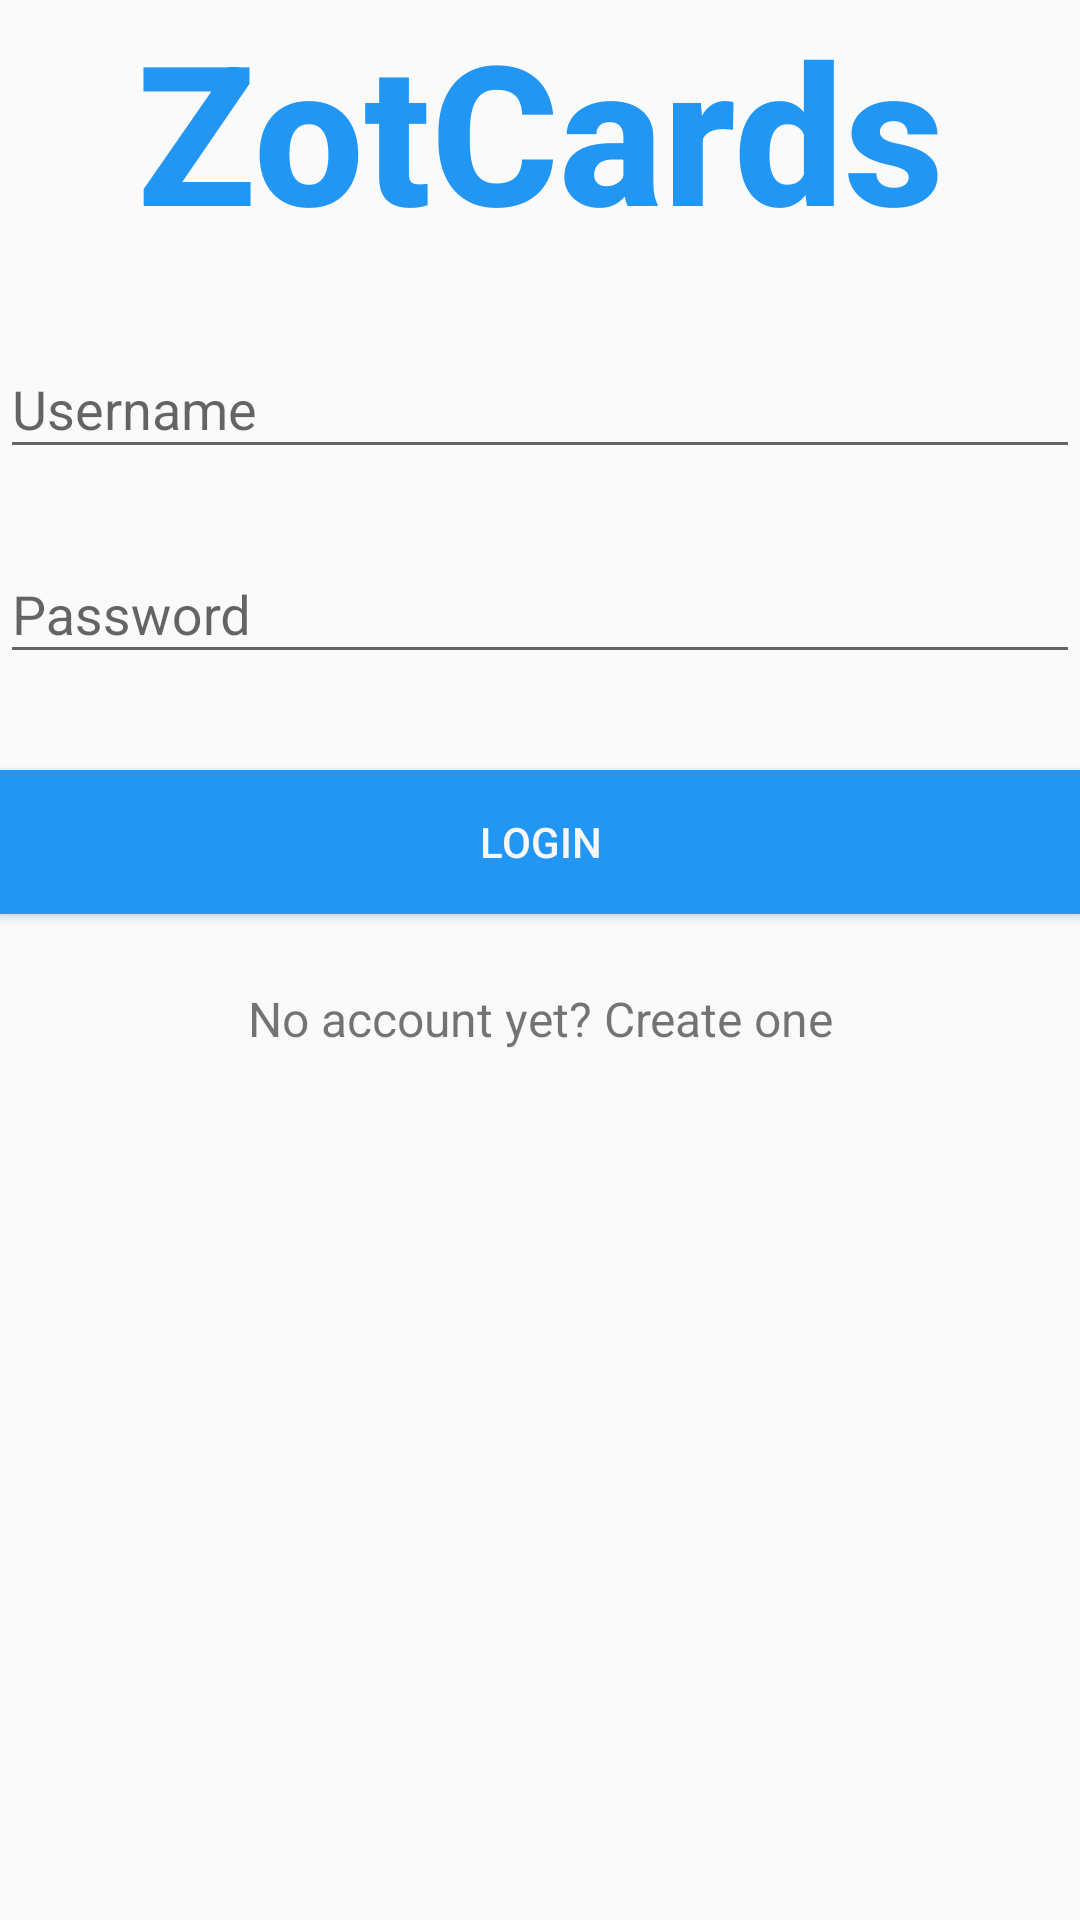

Reconstruct the res/layout file that produces this screen, plus the resources it refers to.
<!-- AndroidManifest.xml: application theme Theme.AppCompat.Light -->
<!-- res/layout/activity_login.xml -->
<?xml version="1.0" encoding="utf-8"?>
<LinearLayout xmlns:android="http://schemas.android.com/apk/res/android"
    xmlns:app="http://schemas.android.com/apk/res-auto"
    xmlns:tools="http://schemas.android.com/tools"
    android:layout_width="match_parent"
    android:layout_height="wrap_content"
    android:layout_margin="16dp"
    android:orientation="vertical"
    tools:context=".LoginActivity">



    
    <TextView
        android:id="@+id/Logo"
        android:layout_width="wrap_content"
        android:layout_height="72dp"
        android:layout_gravity="center_horizontal"
        android:layout_marginBottom="24dp"
        android:fontFamily="sans-serif-medium"
        android:text="ZotCards"
        android:textAlignment="center"
        android:textAllCaps="false"
        android:textColor="#2196F3"
        android:textSize="65sp"
        android:textStyle="bold"
        android:typeface="normal" />

    <com.google.android.material.textfield.TextInputLayout

        android:layout_width="match_parent"
        android:layout_height="wrap_content"
        android:layout_marginTop="8dp"
        android:layout_marginBottom="8dp">
        <EditText android:id="@+id/input_user"
            android:layout_width="match_parent"
            android:layout_height="wrap_content"
            android:hint="Username" />
    </com.google.android.material.textfield.TextInputLayout>

    <com.google.android.material.textfield.TextInputLayout
        android:layout_width="match_parent"
        android:layout_height="wrap_content"
        android:layout_marginTop="8dp"
        android:layout_marginBottom="8dp">
        <EditText android:id="@+id/input_password"
            android:layout_width="match_parent"
            android:layout_height="wrap_content"
            android:inputType="textPassword"
            android:hint="Password"/>
    </com.google.android.material.textfield.TextInputLayout>

    <Button
        android:id="@+id/btn_login"
        android:layout_width="fill_parent"
        android:layout_height="wrap_content"
        android:layout_marginTop="24dp"
        android:layout_marginBottom="24dp"
        android:padding="12dp"
        android:background="#2196F3"
        android:textColor="#F9F7F7"
        android:text="Login"/>


    <TextView android:id="@+id/link_signup"
        android:layout_width="fill_parent"
        android:layout_height="wrap_content"
        android:layout_marginBottom="24dp"
        android:text="No account yet? Create one"
        android:gravity="center"
        android:textSize="16dip"/>
</LinearLayout>
<!-- resources referenced by this layout -->
<resources>

</resources>
